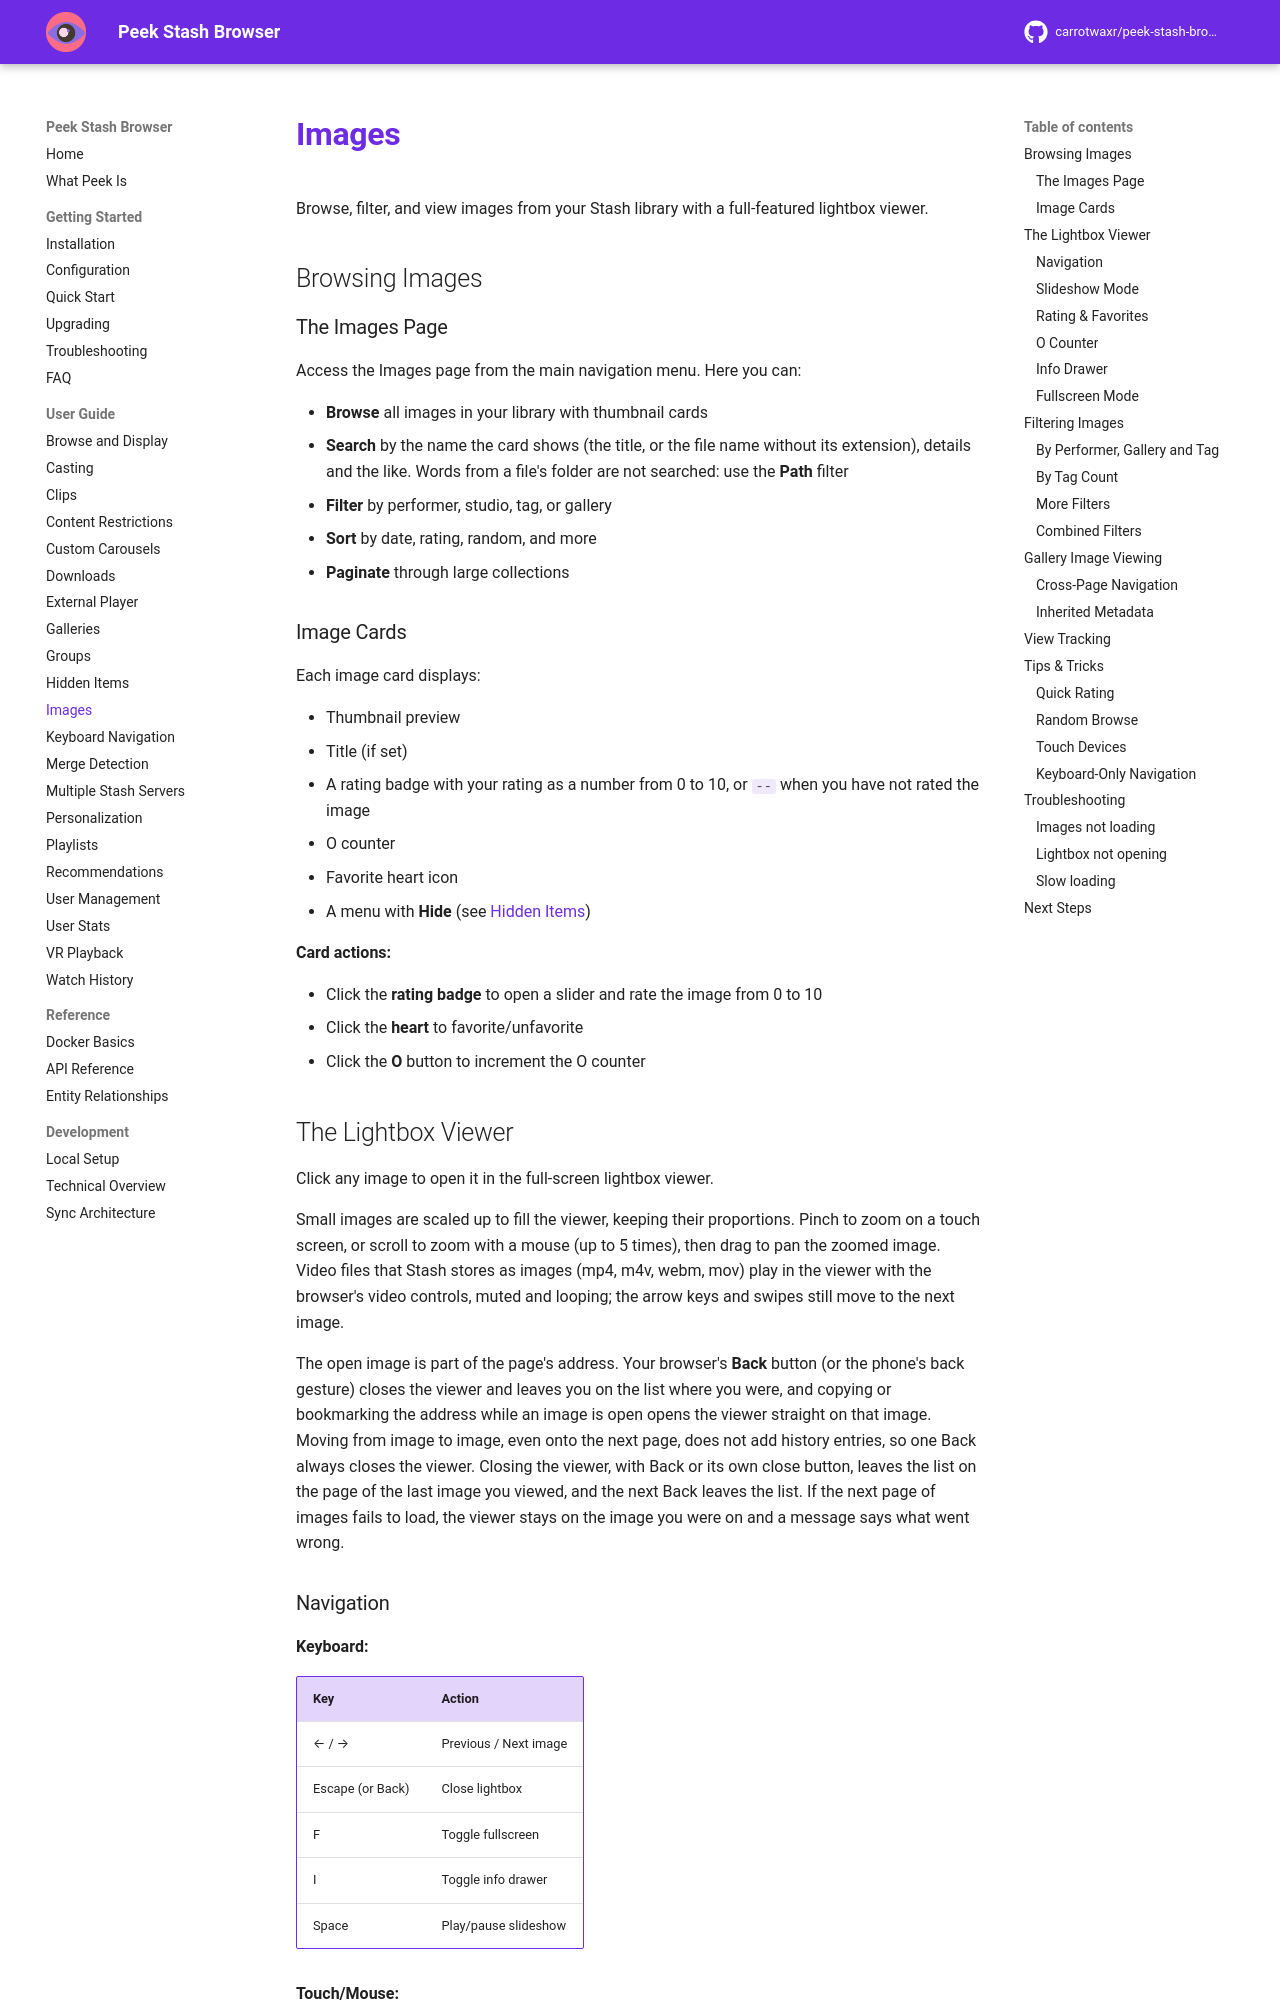

repository: milindpatel63/peek-stash-browser · page: user-guide/images/index.html · generator: mkdocs

# Images

Browse, filter, and view images from your Stash library with a full-featured lightbox viewer.

## Browsing Images

### The Images Page

Access the Images page from the main navigation menu. Here you can:

- **Browse** all images in your library with thumbnail cards
- **Search** by the name the card shows (the title, or the file name without its extension), details and the like. Words from a file's folder are not searched: use the **Path** filter
- **Filter** by performer, studio, tag, or gallery
- **Sort** by date, rating, random, and more
- **Paginate** through large collections

### Image Cards

Each image card displays:

- Thumbnail preview
- Title (if set)
- A rating badge with your rating as a number from 0 to 10, or `--` when you have not rated the image
- O counter
- Favorite heart icon
- A menu with **Hide** (see [Hidden Items](hidden-items.md))

**Card actions:**

- Click the **rating badge** to open a slider and rate the image from 0 to 10
- Click the **heart** to favorite/unfavorite
- Click the **O** button to increment the O counter

## The Lightbox Viewer

Click any image to open it in the full-screen lightbox viewer.

Small images are scaled up to fill the viewer, keeping their proportions. Pinch to zoom on a touch screen, or scroll to zoom with a mouse (up to 5 times), then drag to pan the zoomed image. Video files that Stash stores as images (mp4, m4v, webm, mov) play in the viewer with the browser's video controls, muted and looping; the arrow keys and swipes still move to the next image.

The open image is part of the page's address. Your browser's **Back** button (or the phone's back gesture) closes the viewer and leaves you on the list where you were, and copying or bookmarking the address while an image is open opens the viewer straight on that image. Moving from image to image, even onto the next page, does not add history entries, so one Back always closes the viewer. Closing the viewer, with Back or its own close button, leaves the list on the page of the last image you viewed, and the next Back leaves the list. If the next page of images fails to load, the viewer stays on the image you were on and a message says what went wrong.
